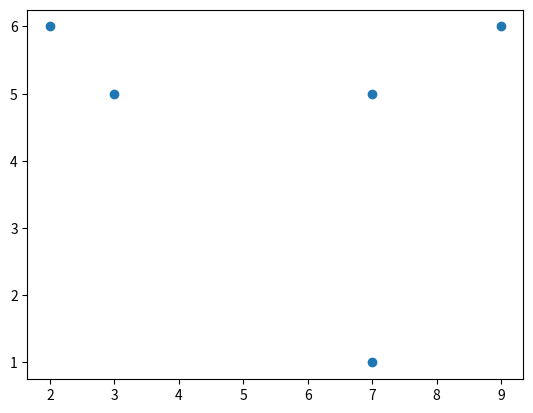

Write Python code to recreate this figure.
"""
Data models - serve as inputs to routing algorithms.
Each model contains a distance matrix, number of vehicles, and the depot location.
"""

import math
import random
from scipy.spatial import distance_matrix
import matplotlib.pyplot as plt
import numpy as np

def create_4L1V_data_model():
  """ 
  Returns a simple data model with 4 locations and 1 vehicle 
  The locations form a square with the depot in the center, each location is 1 distance from the depot
  """

  dist = math.sqrt(2)

  data = {}
  data["distance_matrix"] = [
    [0, 1, 1, 1, 1],          # depot
    [1, 0, dist, dist, 2],    # location 1
    [1, dist, 0, 2, dist],    # location 2
    [1, dist, 2, 0, dist],    # location 3
    [1, 2, dist, dist, 0],    # location 4
  ]
  data["num_vehicles"] = 1
  data["depot"] = 0
  return data


def create_4L1V_capacity_data_model():
  """ 
  Returns a capacitated data model with 4 locations and 1 vehicle with a capacity
  The locations form a square with the depot in the center, each location is 1 distance from the depot
  """
  
  dist = math.sqrt(2)

  data = {}
  data["distance_matrix"] = [
    [0, 1, 1, 1, 1],          # depot
    [1, 0, dist, dist, 2],    # location 1
    [1, dist, 0, 2, dist],    # location 2
    [1, dist, 2, 0, dist],    # location 3
    [1, 2, dist, dist, 0],    # location 4
  ]
  data["num_vehicles"] = 1
  data["demands"] = [0, 1, 2, 3, 4]
  data["vehicle_capacities"] = [10]
  data["depot"] = 0
  return data

def create_6L2V_capacity_data_model():
  """ 
  Returns a capacitated data model with 6 locations and 2 vehicles with a capacities
  """
  
  data = {}
  data["distance_matrix"] = [
    [0,   2,   4,   6,   8,   10,  12],  # Depot
    [2,   0,   3,   5,   7,   9,   11],  # Location 1
    [4,   3,   0,   2,   4,   6,   8],   # Location 2
    [6,   5,   2,   0,   3,   5,   7],   # Location 3
    [8,   7,   4,   3,   0,   2,   4],   # Location 4
    [10,  9,   6,   5,   2,   0,   3],   # Location 5
    [12,  11,  8,   7,   4,   3,   0],   # Location 6
  ]
  data["num_vehicles"] = 2
  data["demands"] = [0, 2, 3, 6, 4, 5, 1]
  data["vehicle_capacities"] = [10, 15]
  data["depot"] = 0
  return data

def create_model(distance_scale, num_locations, num_vehicles, vehicle_capacities):
  """
  Returns a capacitated data model of n randomized locations and demands
  The vehicle count and capacities are passed as input, as these are commonly known ahead of time.
  Gets the distance matrix from random coordinates using Manhatthan distance (Minkowski distance with p-norm = 1)
  see: https://en.wikipedia.org/wiki/Minkowski_distance
  and https://en.wikipedia.org/wiki/Taxicab_geometry
  """
  data = {}
  coords = generate_random_coordinates(distance_scale, num_locations)
  dist_matrix = distance_matrix(coords, coords, p=1, threshold=1000000).tolist()
  data["distance_matrix"] = np.rint(dist_matrix).astype(int)
  data["num_vehicles"] = num_vehicles
  demands = assign_demand(num_locations-1, np.sum(vehicle_capacities))
  demands.insert(0, 0)
  data["demands"] = demands
  data["vehicle_capacities"] = vehicle_capacities
  data["depot"] = 0
  
  return data, coords

def generate_random_coordinates(distance_scale, num_locations):
  """
  Returns a list of num_locations coordinates
  """
  coords = []
  for _ in range(0,num_locations):
    x = random.randint(0,distance_scale)
    y = random.randint(0,distance_scale)
    coords.append([x,y])
  return coords

def assign_demand(num_locations, total_capacity):
  """
  Returns a list of demands corresponding to each location, equal to total vehicle capacity.
  Each location is guaranteed to have 1 demand, the rest are assigned at random
  """
  demand = [1]*num_locations
  if total_capacity > num_locations:
    for _ in range(num_locations, total_capacity):
      index = random.randint(0,num_locations-1)
      demand[index] += 1
  return demand


if __name__ == '__main__':
  print('quick test')
  data, coords = create_model(10,5,5,[1,2,3,4,5])
  print(data['distance_matrix'])
  # get the coordinate arrays and show them on a graph
  x, y = zip(*coords)
  plt.scatter(x,y)
  plt.show()